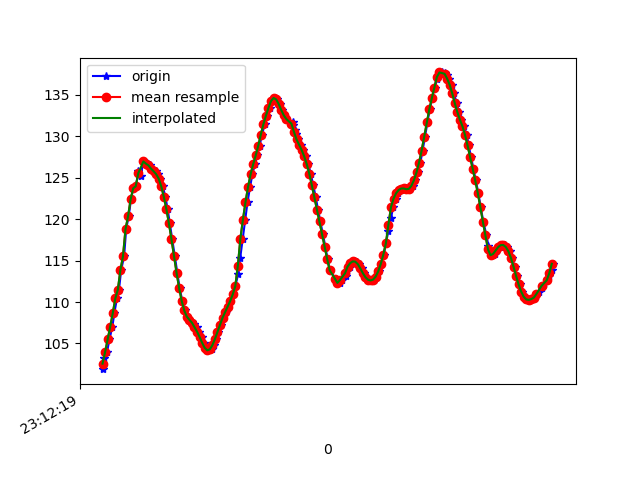

The file beside this chart, header and first rows:
1617837140087, 532783642517641, 101.90067, 9.248498, 88.55994
1617837140091, 532783661748411, 103.2, 11.97, 87.78
1617837140115, 532783680979181, 104, 14.16, 87.6
1617837140134, 532783700209951, 105.5, 16.74, 87.36
1617837140157, 532783719440721, 107, 18.96, 86.89
1617837140172, 532783738671491, 108.6, 21.33, 86.85
1617837140193, 532783757902261, 110.4, 23.43, 85.82
1617837140209, 532783777133031, 111.5, 25.74, 85.56
1617837140226, 532783796363801, 113.9, 27.99, 84.15
1617837140249, 532783815594571, 115.5, 30.4, 83.87
1617837140265, 532783834825341, 118.8, 32.67, 82.23
1617837140285, 532783854056111, 120.4, 34.77, 81.47
1617837140303, 532783873286881, 122.4, 36.83, 79.73
1617837140321, 532783892517651, 123.7, 38.74, 78.34
1617837140343, 532783911748421, 124, 40.96, 78.05
1617837140360, 532783930979191, 125.8, 42.72, 76.38
1617837140379, 532783950209961, 125.3, 44.57, 76.56
1617837140400, 532783969440731, 127, 46.16, 74.81
1617837140425, 532783988671501, 126.8, 47.44, 74.75
1617837140436, 532784007902271, 126.6, 48.49, 74.26
1617837140455, 532784027133041, 126.5, 49.34, 73.96
1617837140476, 532784046363811, 126.1, 49.88, 74.07
1617837140495, 532784065594581, 125.8, 50.05, 74.24
1617837140514, 532784084825351, 125.4, 49.81, 74.43
1617837140531, 532784104056121, 124.9, 49.2, 74.68
1617837140552, 532784123286891, 124, 48.22, 75.25
1617837140572, 532784142517661, 122.7, 46.84, 76.2
1617837140590, 532784161748431, 121.2, 45.05, 77.33
1617837140607, 532784180979201, 119.5, 42.93, 78.49
1617837140626, 532784200209971, 117.6, 40.55, 79.7
1617837140646, 532784219440741, 115.5, 38.02, 80.93
1617837140665, 532784238805895, 113.5, 35.44, 82.13
1617837140684, 532784258036665, 111.7, 32.85, 83.27
1617837140705, 532784277267435, 110.1, 30.28, 84.34
1617837140723, 532784296498205, 109, 27.76, 85.32
1617837140740, 532784315728975, 108.2, 25.28, 86.15
1617837140760, 532784334959745, 107.9, 22.86, 86.81
1617837140782, 532784354190515, 107.7, 20.49, 87.33
1617837140799, 532784373421285, 107.4, 18.18, 87.73
1617837140817, 532784392652055, 107, 15.95, 88.06
1617837140836, 532784411882825, 106.4, 13.83, 88.34
1617837140856, 532784431113595, 105.8, 11.84, 88.53
1617837140875, 532784450344365, 105.1, 10.01, 88.6
1617837140892, 532784469575135, 104.5, 8.379, 88.59
1617837140913, 532784488805905, 104.2, 6.973, 88.6
1617837140935, 532784508036675, 104.3, 5.742, 88.68
1617837140952, 532784527267445, 104.8, 4.661, 88.79
1617837140968, 532784546498215, 105.5, 3.734, 88.9
1617837140987, 532784565728985, 106.4, 2.975, 89.03
1617837141006, 532784584959755, 107.3, 2.397, 89.17
1617837141025, 532784604190525, 108.1, 1.978, 89.3
1617837141044, 532784623421295, 108.8, 1.718, 89.38
1617837141064, 532784642652065, 109.4, 1.652, 89.41
1617837141082, 532784661882835, 110.1, 1.775, 89.49
1617837141103, 532784681113605, 110.9, 2.038, 89.65
1617837141121, 532784700344375, 111.9, 2.457, 89.76
1617837141142, 532784719575145, 113.4, 3.125, 89.81
1617837141159, 532784738805915, 115.4, 4.057, 89.99
1617837141179, 532784758036685, 117.7, 5.155, 90.2
1617837141198, 532784777267455, 120, 6.302, 90.1
1617837141216, 532784796498225, 122.1, 7.561, 89.62
... 125 more rows
